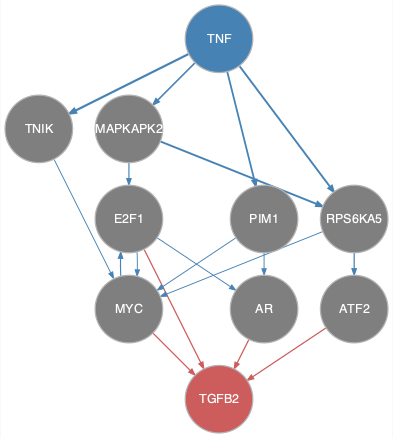

Values plotted in this chart, from the file beside it:
from	to
E2F1	AR
E2F1	MYC
MAPKAPK2	E2F1
MAPKAPK2	RPS6KA5
MYC	E2F1
PIM1	AR
PIM1	MYC
RPS6KA5	ATF2
RPS6KA5	MYC
TNF	MAPKAPK2
TNF	PIM1
TNF	RPS6KA5
TNF	TNIK
TNIK	MYC
AR	TGFB2
ATF2	TGFB2
E2F1	TGFB2
MYC	TGFB2
